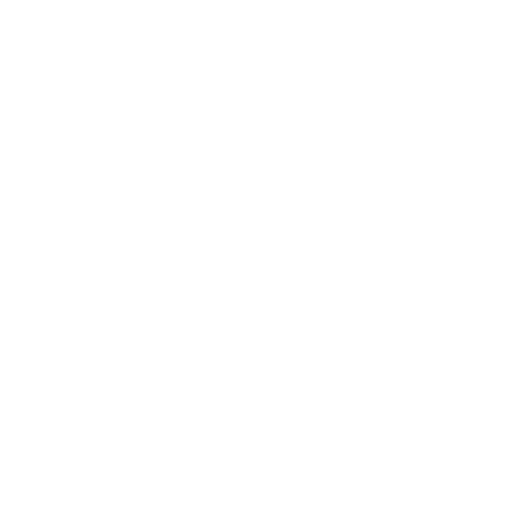
t = 0.00 s
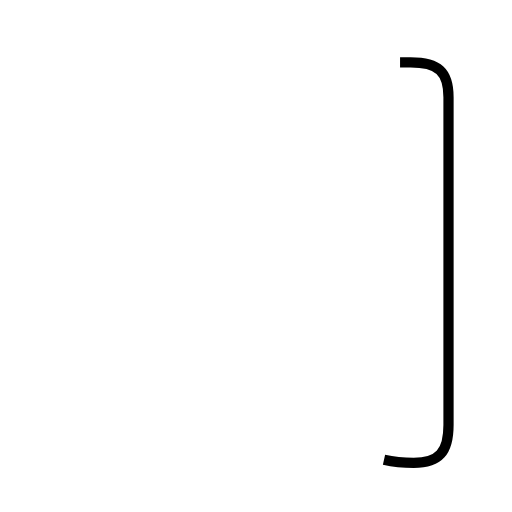
t = 1.43 s
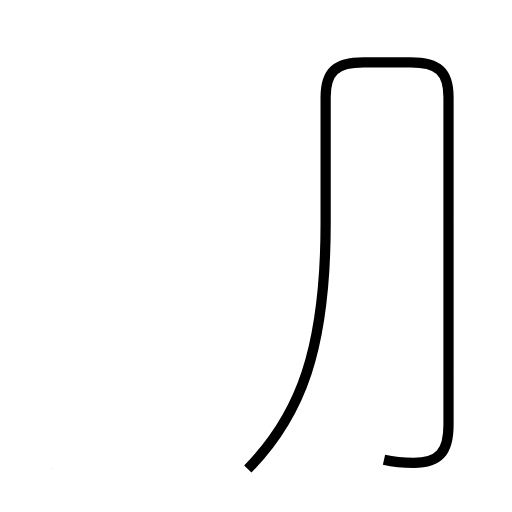
t = 2.86 s
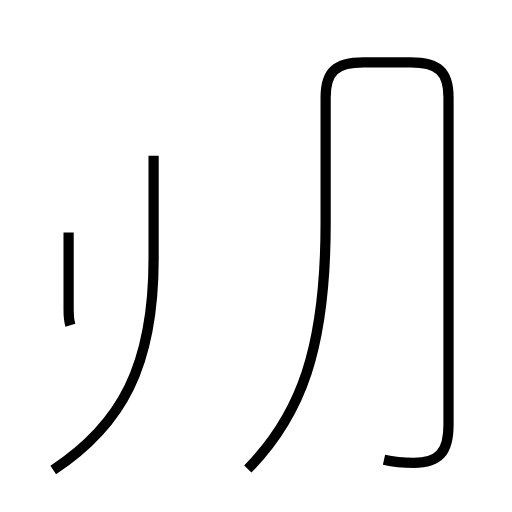
t = 4.15 s
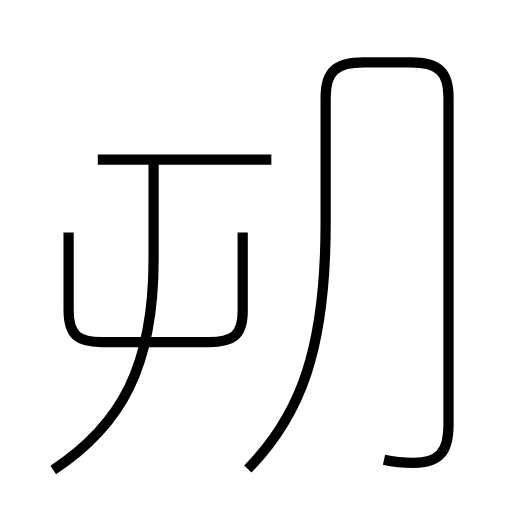
t = 5.48 s
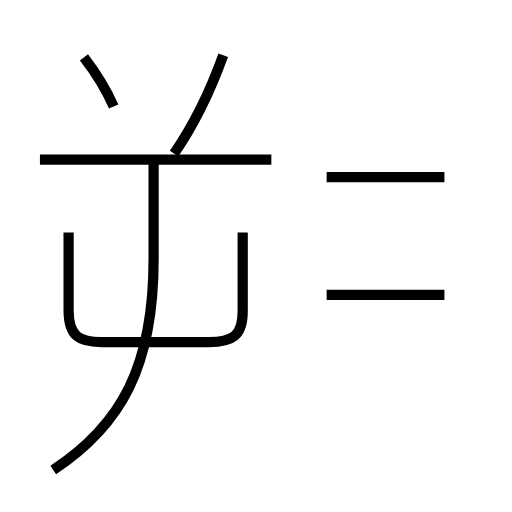
t = 6.83 s

The animated SVG that drew these frames (rendered in a browser with its animation timeline set to each time). Animation: 8 SMIL elements (animate=8); one cycle of 6.83 s.

<?xml version='1.0' encoding='utf-8'?>
<svg viewBox="0.0 -6.0 50.0 50.0" version="1.1" xmlns="http://www.w3.org/2000/svg"><rect x="-1000" y="-1000" width="2000" height="2000" stroke="white" fill="white" /><g style="fill:none;stroke:#000000;stroke-width:1"><path d="M 37.5 0.9 C 38.4 1.1 39.4 1.2 40.4 1.2 C 42.9 1.2 43.8 0.1 43.8 -2.5 L 43.8 -34.5 C 43.8 -37.0 42.8 -37.9 40.1 -37.9 L 35.5 -37.9 C 32.8 -37.9 31.8 -37.0 31.8 -34.5 L 31.8 -22.2 C 31.8 -10.0 29.4 -3.5 24.2 1.8 " transform="translate(0.0 38.0)" stroke-dasharray="95.3316235858056" stroke-dashoffset="95.3316235858056"><animate attributeName="stroke-dashoffset" from="95.3316235858056" to="0" dur="2.859948707574168s" begin="0s; anim_end.end" fill="freeze" id="anim0" /></path><path d="M 5.2 1.9 C 11.9 -2.5 15.0 -8.3 15.0 -18.7 L 15.0 -28.8 " transform="translate(0.0 38.0)" stroke-dasharray="34.06733862127337" stroke-dashoffset="34.06733862127337"><animate attributeName="stroke-dashoffset" from="34.06733862127337" to="0" dur="1.0220201586382012s" begin="anim0.end" fill="freeze" id="anim1" /></path><path d="M 6.7 -21.3 L 6.7 -13.7 C 6.7 -11.2 7.7 -10.6 9.9 -10.6 L 20.4 -10.6 C 22.7 -10.6 23.7 -11.2 23.7 -13.6 L 23.7 -21.3 " transform="translate(0.0 38.0)" stroke-dasharray="36.283376358145134" stroke-dashoffset="36.283376358145134"><animate attributeName="stroke-dashoffset" from="36.283376358145134" to="0" dur="1.0885012907443539s" begin="anim1.end" fill="freeze" id="anim2" /></path><path d="M 26.5 -28.4 L 3.9 -28.4 " transform="translate(0.0 38.0)" stroke-dasharray="22.6" stroke-dashoffset="22.6"><animate attributeName="stroke-dashoffset" from="22.6" to="0" dur="0.678s" begin="anim2.end" fill="freeze" id="anim3" /></path><path d="M 11.1 -33.6 C 10.4 -35.2 9.2 -37.1 8.2 -38.4 " transform="translate(0.0 38.0)" stroke-dasharray="5.619904683799059" stroke-dashoffset="5.619904683799059"><animate attributeName="stroke-dashoffset" from="5.619904683799059" to="0" dur="0.16859714051397176s" begin="anim3.end" fill="freeze" id="anim4" /></path><path d="M 43.4 -15.2 L 31.9 -15.2 " transform="translate(0.0 38.0)" stroke-dasharray="11.5" stroke-dashoffset="11.5"><animate attributeName="stroke-dashoffset" from="11.5" to="0" dur="0.345s" begin="anim4.end" fill="freeze" id="anim5" /></path><path d="M 17.0 -29.0 C 18.8 -31.6 20.5 -35.0 21.8 -38.6 " transform="translate(0.0 38.0)" stroke-dasharray="10.761520484883027" stroke-dashoffset="10.761520484883027"><animate attributeName="stroke-dashoffset" from="10.761520484883027" to="0" dur="0.3228456145464908s" begin="anim5.end" fill="freeze" id="anim6" /></path><path d="M 43.4 -26.7 L 31.9 -26.7" transform="translate(0.0 38.0)" stroke-dasharray="11.5" stroke-dashoffset="11.5"><animate attributeName="stroke-dashoffset" from="11.5" to="0" dur="0.345s" begin="anim6.end" fill="freeze" id="anim_end" /></path></g></svg>
